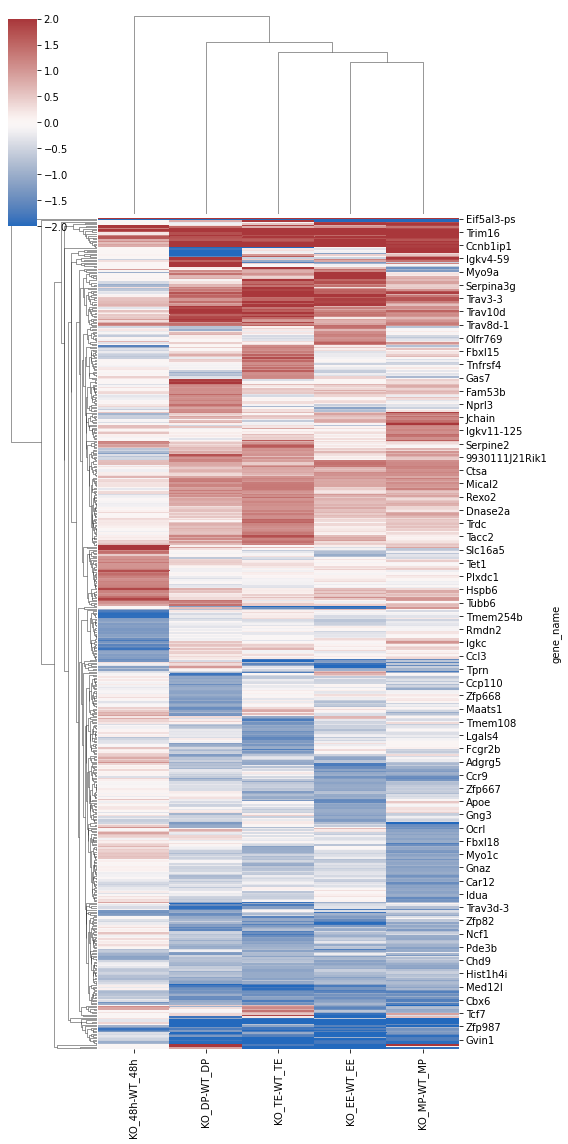

Source data for this figure (header and first rows):
gene_name, KO_48h-WT_48h, KO_EE-WT_EE, KO_DP-WT_DP, KO_MP-WT_MP, KO_TE-WT_TE
Eif5al3-ps, 5.398, 5.1, 5.599, 5.21, 5.675
Ccl27a, -4.894, -2.64, -3.581, -3.885, -2.274
Igkv3-2, 0.0, -2.849, 0.793, -2.013, 3.251
Igkv1-135, 0.0, 1.879, -0.259, 1.766, -0.099
Igkv8-19, 0.0, 3.432, -0.16, 2.067, 0.568
Ttn, 2.172, 0.826, 0.283, 1.861, 1.865
Hist1h2ai, 2.067, 1.042, 1.494, 1.387, 0.795
Olfr149, 1.256, 3.16, 1.975, 1.801, 3.678
Hist1h2ah, 2.105, 2.187, 2.92, 2.824, 2.551
Trim16, 1.687, 2.214, 2.744, 2.455, 3.09
Trav7d-5, 0.234, 2.723, 1.761, 2.509, 2.701
Trav7n-5, 0.234, 2.723, 1.761, 2.509, 2.701
Hist1h2ad, 1.205, 1.477, 2.829, 2.622, 1.734
Hist1h2aj, 1.687, 2.144, 1.736, 2.032, 2.108
Pcna-ps2, 1.659, 1.746, 1.699, 1.841, 1.718
Trav3-1, 0.786, 2.718, 1.63, 1.692, 1.603
Bik, 1.103, 2.057, 2.432, 2.347, 1.754
Stk25, 0.626, 2.434, 2.021, 1.865, 2.104
Ccnb1ip1, 0.88, 2.074, 2.135, 2.175, 2.199
Sag, 0.794, 2.145, 2.306, 1.921, 1.985
Igkv17-127, 0.0, 0.088, -2.226, 1.947, -3.265
Igkv1-110, 0.0, -0.316, -1.842, 2.291, 0.222
Igkv6-32, 0.0, -0.096, -4.071, 2.413, 0.303
Igkv4-57, 0.0, -0.159, -2.921, 3.323, -0.188
Igkv14-126, 0.0, -1.174, -2.156, 0.342, 0.138
Pgpep1, 0.092, 0.431, -2.031, 0.57, 0.983
Ighv1-76, 0.0, 0.032, -1.601, 1.127, 1.621
Igkv4-59, 0.0, -0.511, 2.392, 2.863, -0.516
1110032F04Rik, -0.544, 1.21, 2.267, 1.803, 0.449
St8sia1, 0.294, 0.839, 1.549, 1.385, -1.017
Igkv8-21, 0.0, -1.297, 2.623, -0.532, -1.661
Trav7d-2, 0.0, -0.935, 2.69, 1.19, 0.423
Igkv8-16, -0.011, -0.161, 3.176, -0.094, -0.002
Igkv4-50, 0.0, -0.081, 3.421, -0.587, -0.048
Igkv2-137, 0.0, 0.6, 0.141, -1.419, 2.336
Piezo1, 0.931, 1.436, 0.027, -0.948, 1.014
Myo9a, -0.091, 1.16, 1.136, -1.253, 0.762
Smim1, -0.975, 2.406, 0.834, 0.186, 0.811
Igkv8-24, 0.0, 2.378, 1.395, 0.247, 1.061
Car1, 0.0, 2.15, 0.713, 0.182, 0.822
Hba-a2, -0.001, 2.136, 0.684, 0.734, 0.41
Hba-a1, 0.067, 2.226, 0.795, 0.839, 0.558
Ighv1-64, 0.0, 1.509, -0.09, 0.653, 2.239
Trav14n-1, -0.423, 1.751, 0.256, 0.898, 1.493
Trav14d-1, -0.423, 1.751, 0.256, 0.898, 1.493
Serpina3g, -0.994, 1.188, 0.708, 0.501, 1.76
Gdpd5, -0.86, 1.429, 0.672, 0.441, 1.378
Tbc1d4, 0.292, 0.292, 1.263, 0.517, 2.315
Col23a1, -0.737, 1.017, 1.061, 0.466, 2.81
Pdgfb, -0.642, 1.539, 1.318, 1.055, 1.854
Selenop, -0.243, 1.597, 1.112, 1.708, 2.113
Tex11, -0.306, 1.535, 1.713, 1.915, 2.29
Car2, -0.076, 2.139, 1.316, 0.798, 1.986
Trav3-4, 0.099, 2.762, 1.535, 1.313, 2.07
Trav3-3, 0.528, 1.587, 1.427, 1.691, 1.428
Trav14n-2, 0.578, 1.899, 1.014, 1.706, 1.509
Trav14d-2, 0.578, 1.899, 1.014, 1.706, 1.509
Trav7-3, 0.638, 1.843, 1.432, 1.262, 2.063
AC125149.3, 0.659, 1.937, 0.862, 0.869, 1.607
Socs5, 0.725, 1.962, 1.049, 0.606, 1.975
... 505 more rows
